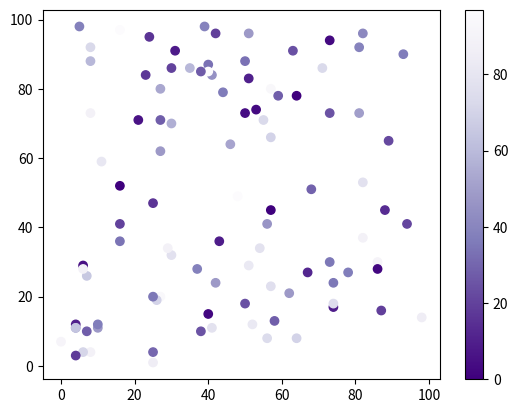

Source code (Python):
#Three lines to make our compiler able to draw:
import sys
import matplotlib
matplotlib.use('Agg')

import matplotlib.pyplot as plt
import numpy as np

x = np.random.randint(100, size=(100))
y = np.random.randint(100, size=(100))
colors = np.random.randint(100, size=(100))

plt.scatter(x, y, c=colors, cmap='Purples_r')

plt.colorbar()

plt.show()

#Two  lines to make our compiler able to draw:
plt.savefig(sys.stdout.buffer)
sys.stdout.flush()
